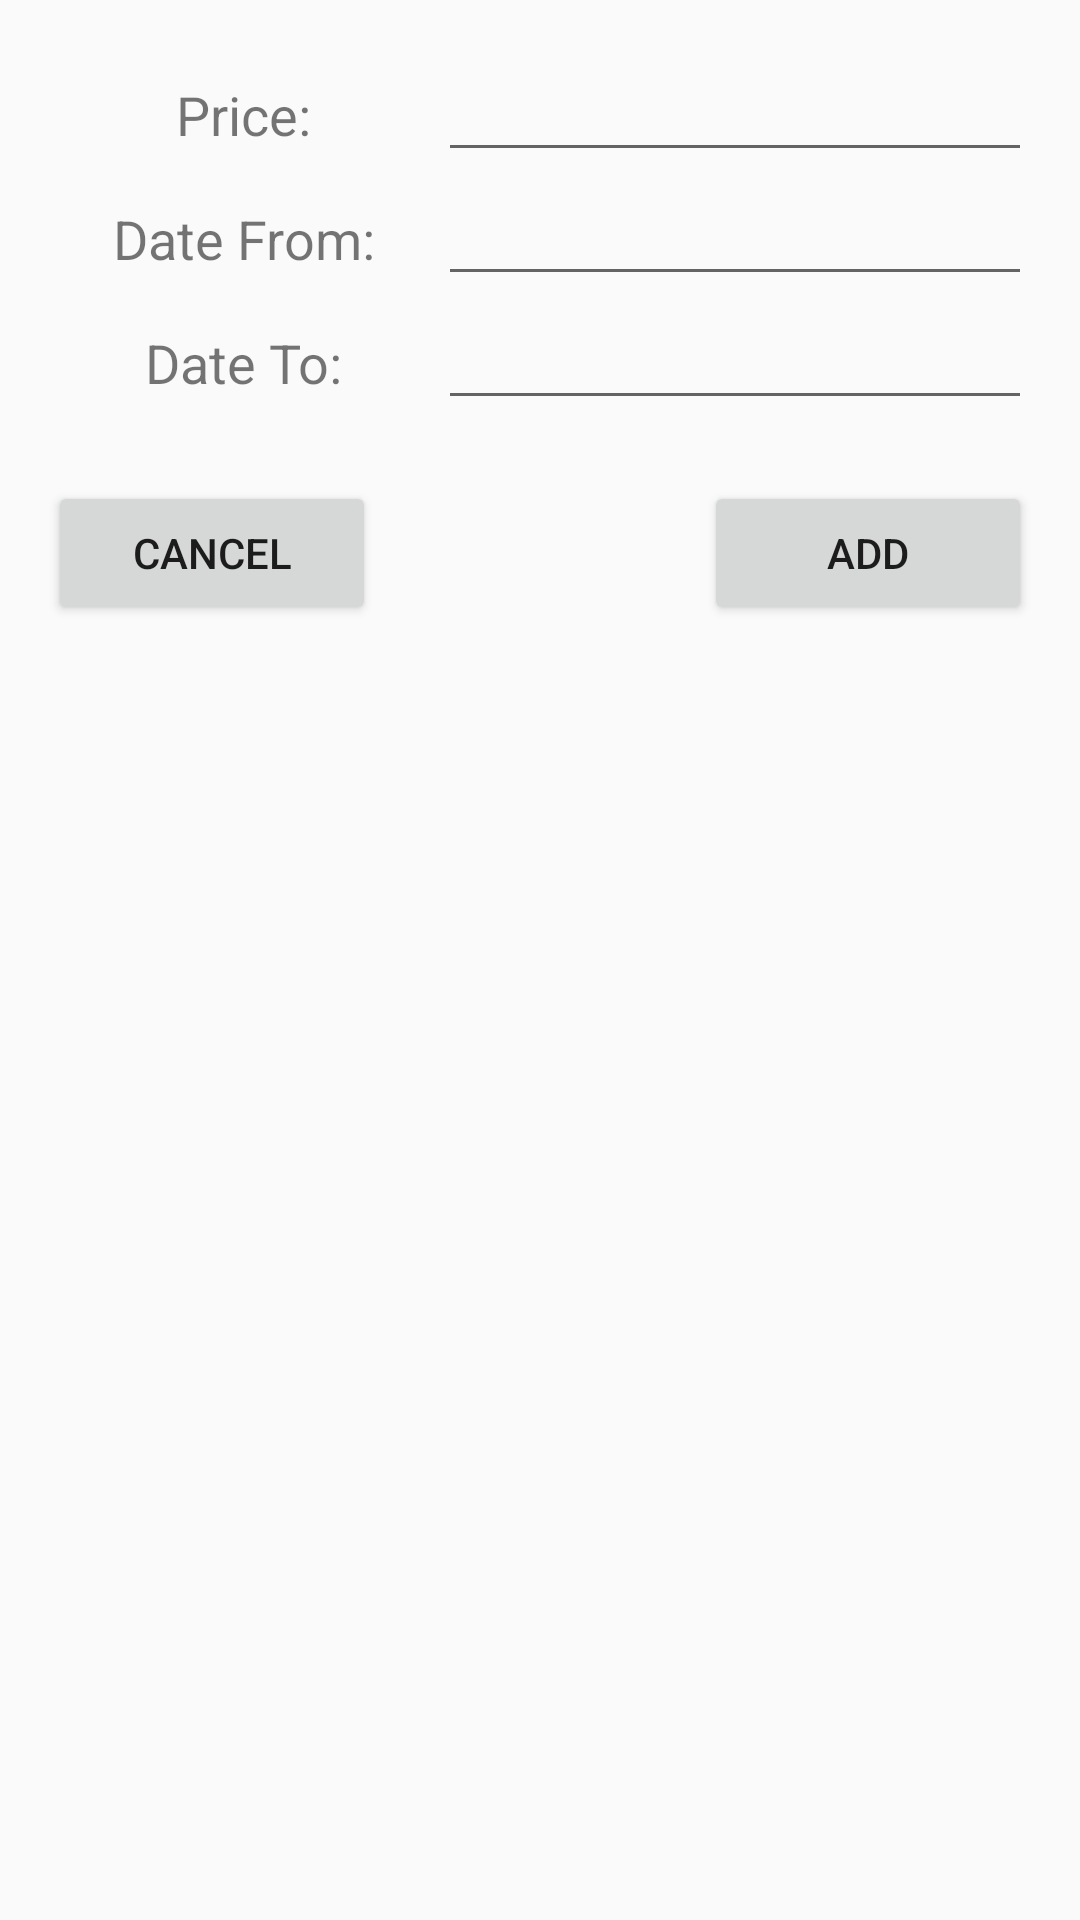

This screen was rendered from an Android layout file. Write that file and the resources it references.
<!-- AndroidManifest.xml: application theme Theme.AppCompat.DayNight.NoActionBar -->
<!-- res/layout/popup_availability_price.xml -->
<?xml version="1.0" encoding="utf-8"?>
<LinearLayout
    xmlns:android="http://schemas.android.com/apk/res/android"
    android:layout_width="match_parent"
    android:layout_height="wrap_content"
    android:orientation="vertical"
    android:padding="16dp">

    
    <LinearLayout
        android:layout_width="match_parent"
        android:layout_height="wrap_content">

        <TextView
            android:layout_width="130dp"
            android:layout_height="wrap_content"
            android:text="Price:"
            android:textSize="18dp"
            android:gravity="center">
        </TextView>

        <EditText
            android:id="@+id/editTextPrice"
            android:layout_width="match_parent"
            android:layout_height="wrap_content"
            android:inputType="number"/>
    </LinearLayout>

    
    <LinearLayout
        android:layout_width="match_parent"
        android:layout_height="wrap_content">

        <TextView
            android:layout_width="130dp"
            android:layout_height="wrap_content"
            android:text="Date From:"
            android:textSize="18dp"
            android:gravity="center">
        </TextView>

        <EditText
            android:id="@+id/editTextDateFrom"
            android:layout_width="match_parent"
            android:layout_height="wrap_content"
            android:focusable="false"
            android:clickable="true"
            android:inputType="none"
            android:onClick="onDateFromClick"/>
    </LinearLayout>

    
    <LinearLayout
        android:layout_width="match_parent"
        android:layout_height="wrap_content">

        <TextView
            android:layout_width="130dp"
            android:layout_height="wrap_content"
            android:text="Date To:"
            android:textSize="18dp"
            android:gravity="center">
        </TextView>

        <EditText
            android:id="@+id/editTextDateTo"
            android:layout_width="match_parent"
            android:layout_height="wrap_content"
            android:focusable="false"
            android:clickable="true"
            android:inputType="none"
            android:onClick="onDateToClick"/>
    </LinearLayout>

    
    <TextView
        android:id="@+id/textViewSearchError"
        android:layout_width="match_parent"
        android:layout_height="wrap_content"
        android:textSize="15dp"
        android:textColor="@color/red"/>

    
    <LinearLayout
        android:layout_width="match_parent"
        android:layout_height="wrap_content"
        android:orientation="horizontal">

        <Button
            android:id="@+id/buttonCancel"
            android:layout_width="0dp"
            android:layout_height="wrap_content"
            android:layout_weight="1"
            android:text="Cancel" />

        <View
            android:layout_width="0dp"
            android:layout_height="0dp"
            android:layout_weight="1" />

        <Button
            android:id="@+id/buttonAdd"
            android:layout_width="0dp"
            android:layout_height="wrap_content"
            android:layout_weight="1"
            android:text="Add" />
    </LinearLayout>
</LinearLayout>
<!-- resources referenced by this layout -->
<resources>
  <color name="red">#FF0000</color>
</resources>
